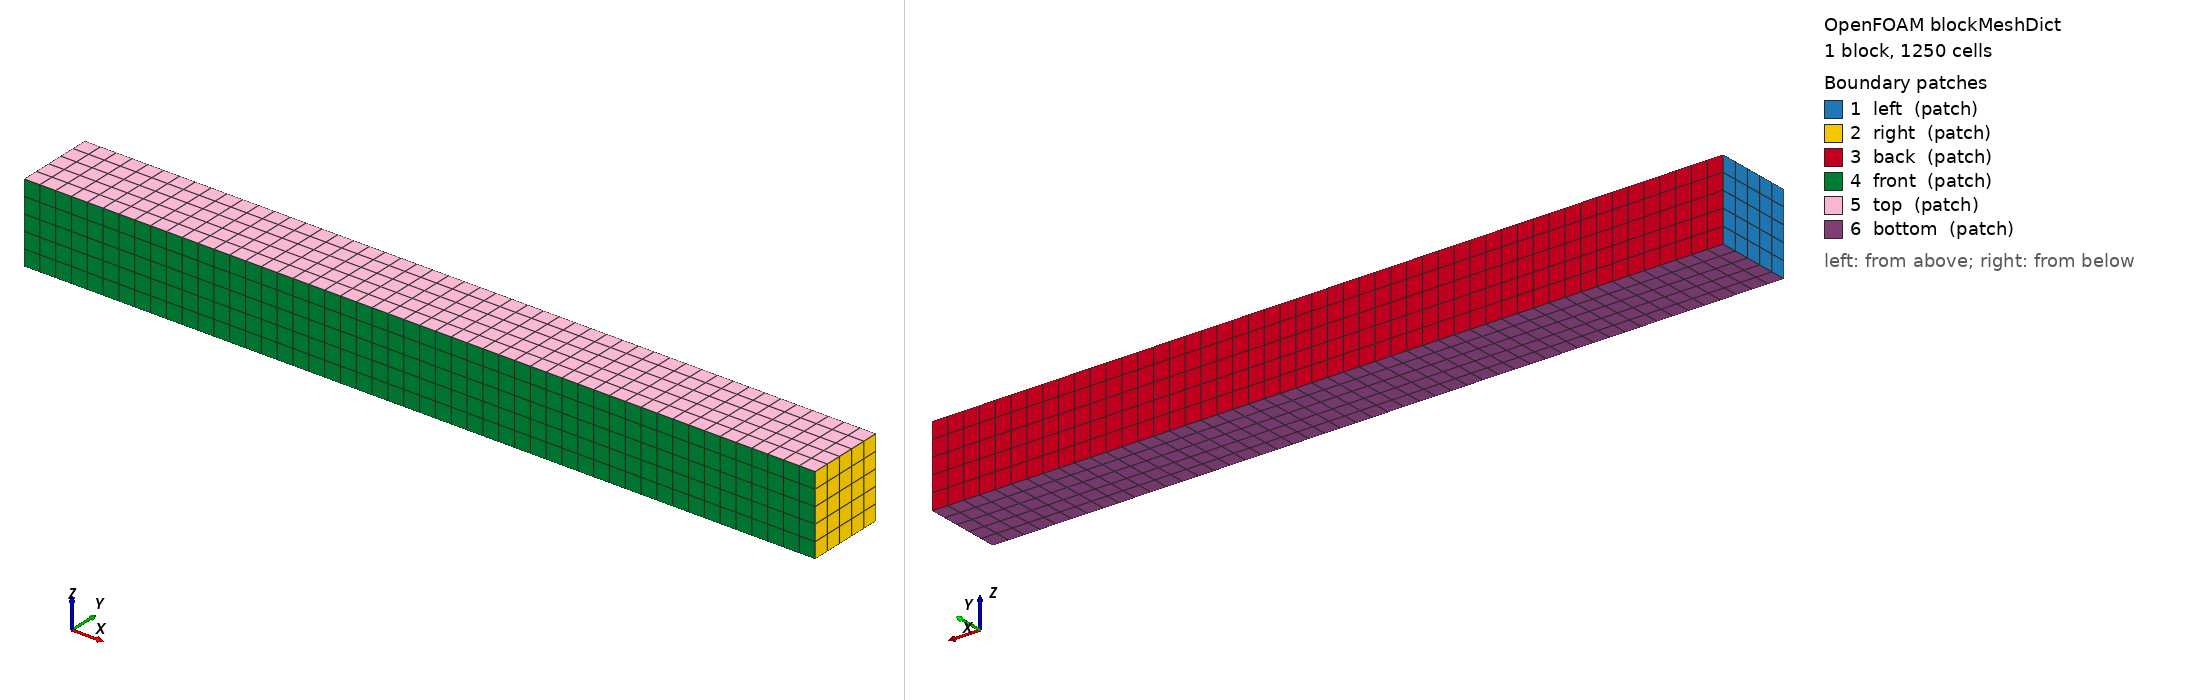

OpenFOAM case: the mesh blockMesh builds from blockMeshDict, 1 block(s), 1250 cells. Boundary patches (legend numbers): 1 left (patch), 2 right (patch), 3 back (patch), 4 front (patch), 5 top (patch), 6 bottom (patch). Left view from above one corner, right view from below the opposite corner. Boundary conditions: 0 field file(s) under 0/; 0 of 6 drawn patches have an entry in a shipped field file.

=== system/blockMeshDict ===
/*--------------------------------*- C++ -*----------------------------------*\
| =========                 |                                                 |
| \\      /  F ield         | OpenFOAM: The Open Source CFD Toolbox           |
|  \\    /   O peration     | Version:  v1912                                 |
|   \\  /    A nd           | Website:  www.openfoam.com                      |
|    \\/     M anipulation  |                                                 |
\*---------------------------------------------------------------------------*/
FoamFile
{
    version     2.0;
    format      ascii;
    class       dictionary;
    object      blockMeshDict;
}
// * * * * * * * * * * * * * * * * * * * * * * * * * * * * * * * * * * * * * //

scale   0.001;

vertices
(
    (0 0 0)
    (10 0 0)
    (10 1 0)
    (0 1 0)
    (0 0 1)
    (10 0 1)
    (10 1 1)
    (0 1 1)
);

blocks
(
    hex (0 1 2 3 4 5 6 7) (50 5 5) simpleGrading (1 1 1)
);

edges
(
);

boundary
(
    left
    {
        type patch;
        faces
        (
            (0 4 7 3)
        );
    }
    right
    {
        type patch;
        faces
        (
            (2 6 5 1)
        );
    }
    back
    {
        type patch;
        faces
        (
            (3 7 6 2)
        );
    }
    front
    {
        type patch;
        faces
        (
            (1 5 4 0)
        );
    }
    top
    {
        type patch;
        faces
        (
            (4 5 6 7)
        );
    }
    bottom
    {
        type patch;
        faces
        (
            (0 3 2 1)
        );
    }
);

mergePatchPairs
(
);

// ************************************************************************* //


=== system/controlDict ===
/*--------------------------------*- C++ -*----------------------------------*\
| =========                 |                                                 |
| \\      /  F ield         | foam-extend: Open Source CFD                    |
|  \\    /   O peration     | Version:     4.1                                |
|   \\  /    A nd           | Web:         http://www.foam-extend.org         |
|    \\/     M anipulation  |                                                 |
\*---------------------------------------------------------------------------*/
FoamFile
{
    version     2.0;
    format      ascii;
    class       dictionary;
    location    "system";
    object      controlDict;
}
// * * * * * * * * * * * * * * * * * * * * * * * * * * * * * * * * * * * * * //

// libs ("libztSolids4FoamModels.so");

application     solids4Foam;

startFrom       latestTime;

startTime       0;

stopAt          endTime;

endTime         0.2;

deltaT          0.0001; //0.0001;

writeControl    timeStep;

writeInterval   10;

purgeWrite      10;

writeFormat     ascii;

writePrecision  6;

writeCompression uncompressed;

timeFormat      general;

timePrecision   6;

runTimeModifiable true;

functions
(
    tipPointDisp
    {
        type          solidPointDisplacement;
        point         (0.01 0.0005 0.0005);
    }
    tipPointDisp-1
    {
        type          solidPointDisplacement;
        point         (0.01 0.0005 0.001);
    }
    traction
    {
        type          solidTractions;
    }
);


// ************************************************************************* //
